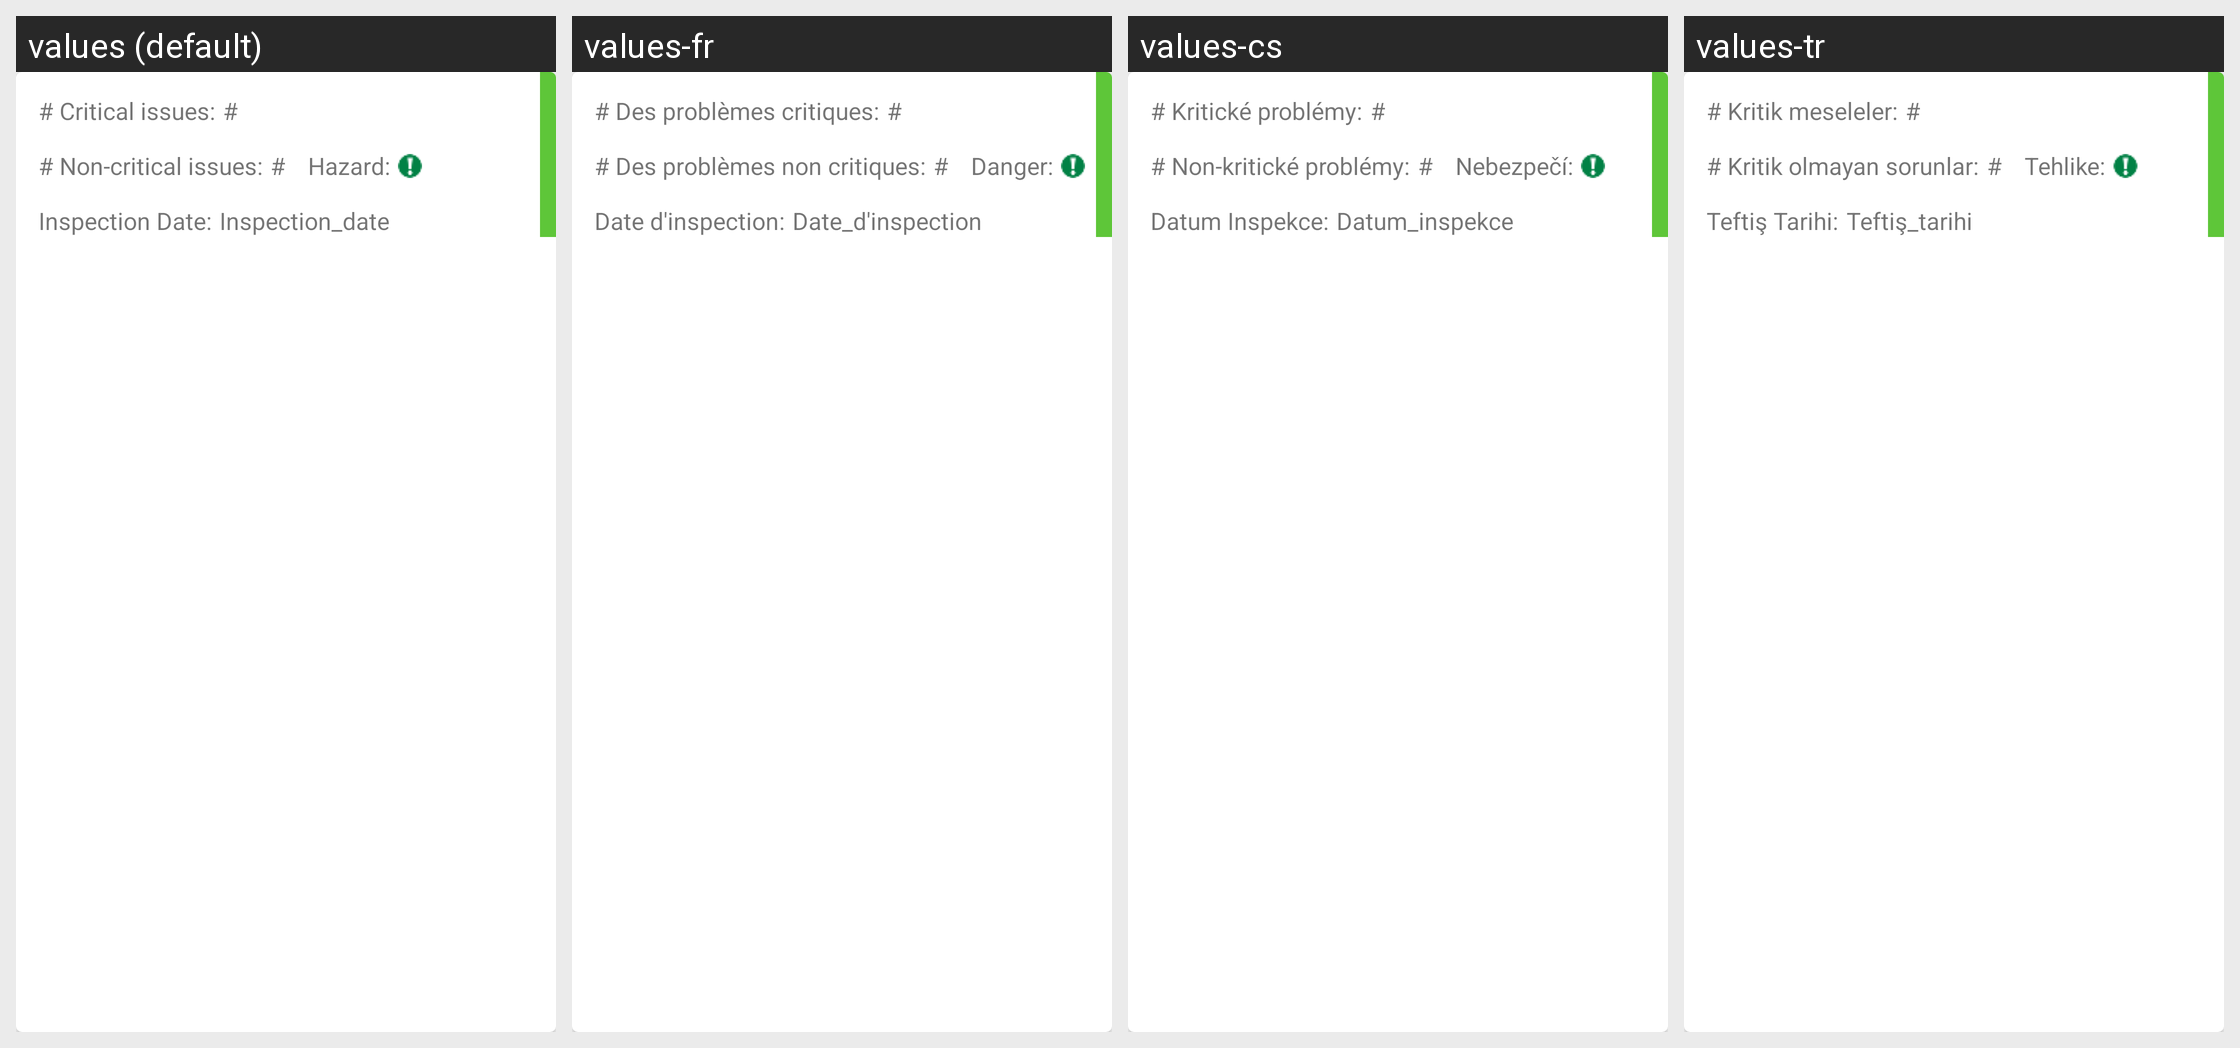

Strings drawn on this Android screen and how each of the app's shown locales translates them:
Android screen res/layout/recyclerview_inspections.xml rendered under 4 locales, left to right: values (default), values-fr, values-cs, values-tr. Device: Nexus 5 (rendered at 1080×1920; each locale shown at half size, 540×960, under a caption strip naming it); theme AppTheme.
Strings drawn on this screen, with the default value and each locale's value (text and hints the layout hard-codes, and strings that could not be matched under every locale, appear in the picture but are not listed):

inspectNumCritIssues
  values: # Critical issues:
  values-fr: # Des problèmes critiques:
  values-cs: # Kritické problémy:
  values-tr: # Kritik meseleler:

inspectionNumNonCritIssues
  values: # Non-critical issues:
  values-fr: # Des problèmes non critiques:
  values-cs: # Non-kritické problémy:
  values-tr: # Kritik olmayan sorunlar:

inspectionNumNonCritValue
  values: #
  values-fr: #
  values-cs: #
  values-tr: #

inspectionNumCritValue
  values: #
  values-fr: #
  values-cs: #
  values-tr: #

inspectionHazardLevel
  values: Hazard:
  values-fr: Danger:
  values-cs: Nebezpečí:
  values-tr: Tehlike:

inspectionInspectionDate
  values: Inspection Date:
  values-fr: Date d'inspection:
  values-cs: Datum Inspekce:
  values-tr: Teftiş Tarihi:

inspectionInspectionDateValue
  values: Inspection_date
  values-fr: Date_d'inspection
  values-cs: Datum_inspekce
  values-tr: Teftiş_tarihi
